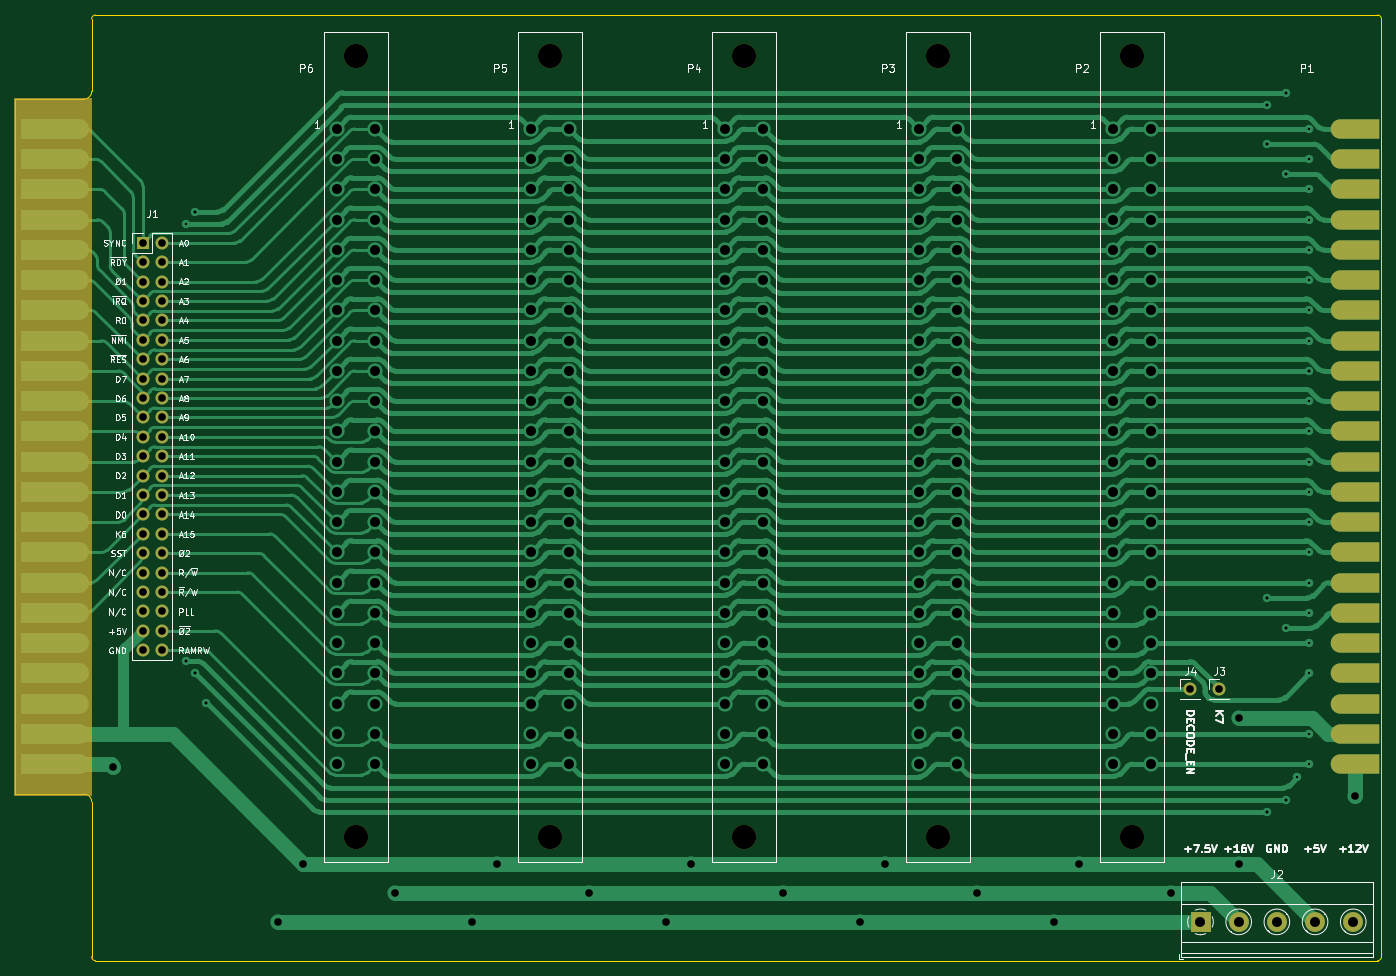
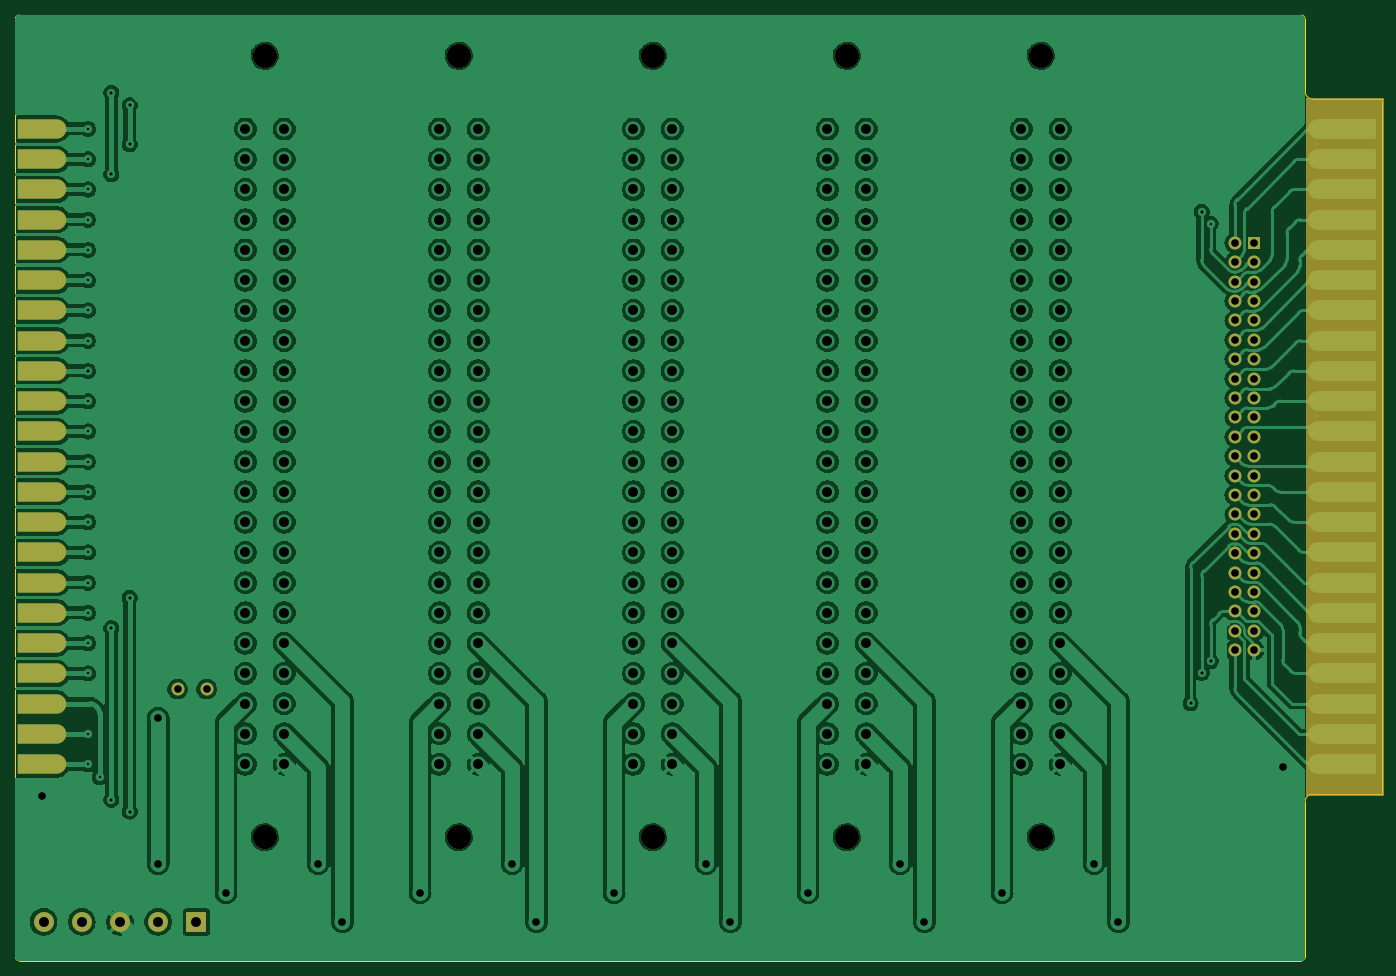
Circuit board: 8 layer files. Board 178.9 x 123.8 mm.
- bottom_copper: kim-1-mtu-expansion-card-B_Cu.gbl (527136 bytes)
- bottom_mask: kim-1-mtu-expansion-card-B_Mask.gbs (5080 bytes)
- bottom_silk: kim-1-mtu-expansion-card-B_Silkscreen.gbo (5092 bytes)
- outline: kim-1-mtu-expansion-card-Edge_Cuts.gm1 (1404 bytes)
- top_copper: kim-1-mtu-expansion-card-F_Cu.gtl (130787 bytes)
- top_mask: kim-1-mtu-expansion-card-F_Mask.gts (3993 bytes)
- top_silk: kim-1-mtu-expansion-card-F_Silkscreen.gto (79197 bytes)
- drill: kim-1-mtu-expansion-card.drl (5549 bytes)

=== bottom_copper: kim-1-mtu-expansion-card-B_Cu.gbl (527136 bytes, source omitted) ===
=== bottom_mask: kim-1-mtu-expansion-card-B_Mask.gbs ===
%TF.GenerationSoftware,KiCad,Pcbnew,7.0.6*%
%TF.CreationDate,2023-07-16T11:08:31+02:00*%
%TF.ProjectId,kim-1-mtu-expansion-card,6b696d2d-312d-46d7-9475-2d657870616e,rev?*%
%TF.SameCoordinates,Original*%
%TF.FileFunction,Soldermask,Bot*%
%TF.FilePolarity,Negative*%
%FSLAX46Y46*%
G04 Gerber Fmt 4.6, Leading zero omitted, Abs format (unit mm)*
G04 Created by KiCad (PCBNEW 7.0.6) date 2023-07-16 11:08:31*
%MOMM*%
%LPD*%
G01*
G04 APERTURE LIST*
G04 Aperture macros list*
%AMFreePoly0*
4,1,22,-1.270000,3.180000,1.270000,3.180000,1.270000,-1.910000,1.254364,-2.108672,1.198732,-2.329454,1.104571,-2.536755,0.974909,-2.723912,0.813912,-2.884909,0.626755,-3.014571,0.419454,-3.108732,0.198672,-3.164364,0.000000,-3.180000,-0.198672,-3.164364,-0.419454,-3.108732,-0.626755,-3.014571,-0.813912,-2.884909,-0.974909,-2.723912,-1.104571,-2.536755,-1.198732,-2.329454,-1.254364,-2.108672,
-1.270000,-1.910000,-1.270000,3.180000,-1.270000,3.180000,$1*%
%AMFreePoly1*
4,1,22,-1.300000,4.445000,1.300000,4.445000,1.300000,-3.145000,1.280250,-3.370743,1.221600,-3.589626,1.125833,-3.795000,0.995858,-3.980624,0.835624,-4.140858,0.650000,-4.270833,0.444626,-4.366600,0.225743,-4.425250,0.000000,-4.445000,-0.225743,-4.425250,-0.444626,-4.366600,-0.650000,-4.270833,-0.835624,-4.140858,-0.995858,-3.980624,-1.125833,-3.795000,-1.221600,-3.589626,-1.280250,-3.370743,
-1.300000,-3.145000,-1.300000,4.445000,-1.300000,4.445000,$1*%
G04 Aperture macros list end*
%ADD10C,0.120000*%
%ADD11R,2.600000X2.600000*%
%ADD12C,2.600000*%
%ADD13C,3.180000*%
%ADD14C,1.700000*%
%ADD15FreePoly0,270.000000*%
%ADD16FreePoly1,90.000000*%
%ADD17R,1.700000X1.700000*%
%ADD18O,1.700000X1.700000*%
G04 APERTURE END LIST*
D10*
%TO.C,P7*%
X58130000Y-40740000D02*
X68200000Y-40740000D01*
X68200000Y-40740000D02*
X68200000Y-131980000D01*
X68200000Y-131980000D02*
X58130000Y-131980000D01*
X58130000Y-131980000D02*
X58130000Y-40740000D01*
G36*
X58130000Y-40740000D02*
G01*
X68200000Y-40740000D01*
X68200000Y-131980000D01*
X58130000Y-131980000D01*
X58130000Y-40740000D01*
G37*
%TD*%
D11*
%TO.C,J2*%
X213440000Y-148590000D03*
D12*
X218440000Y-148590000D03*
X223440000Y-148590000D03*
X228440000Y-148590000D03*
X233440000Y-148590000D03*
%TD*%
D13*
%TO.C,P5*%
X128270000Y-35205000D03*
X128270000Y-137515000D03*
%TD*%
%TO.C,P4*%
X153670000Y-35205000D03*
X153670000Y-137515000D03*
%TD*%
D14*
%TO.C,J3*%
X215900000Y-118110000D03*
%TD*%
D13*
%TO.C,P2*%
X204470000Y-35205000D03*
X204470000Y-137515000D03*
%TD*%
D14*
%TO.C,J4*%
X212090000Y-118110000D03*
%TD*%
D15*
%TO.C,P1*%
X233680000Y-44780000D03*
X233680000Y-48740000D03*
X233680000Y-52700000D03*
X233680000Y-56660000D03*
X233680000Y-60620000D03*
X233680000Y-64580000D03*
X233680000Y-68540000D03*
X233680000Y-72500000D03*
X233680000Y-76460000D03*
X233680000Y-80420000D03*
X233680000Y-84380000D03*
X233680000Y-88340000D03*
X233680000Y-92300000D03*
X233680000Y-96260000D03*
X233680000Y-100220000D03*
X233680000Y-104180000D03*
X233680000Y-108140000D03*
X233680000Y-112100000D03*
X233680000Y-116060000D03*
X233680000Y-120020000D03*
X233680000Y-123980000D03*
X233680000Y-127940000D03*
%TD*%
D16*
%TO.C,P7*%
X63500000Y-44780000D03*
X63500000Y-48740000D03*
X63500000Y-52700000D03*
X63500000Y-56660000D03*
X63500000Y-60620000D03*
X63500000Y-64580000D03*
X63500000Y-68540000D03*
X63500000Y-72500000D03*
X63500000Y-76460000D03*
X63500000Y-80420000D03*
X63500000Y-84380000D03*
X63500000Y-88340000D03*
X63500000Y-92300000D03*
X63500000Y-96260000D03*
X63500000Y-100220000D03*
X63500000Y-104180000D03*
X63500000Y-108140000D03*
X63500000Y-112100000D03*
X63500000Y-116060000D03*
X63500000Y-120020000D03*
X63500000Y-123980000D03*
X63500000Y-127940000D03*
%TD*%
D13*
%TO.C,P3*%
X179070000Y-35205000D03*
X179070000Y-137515000D03*
%TD*%
D17*
%TO.C,J1*%
X74930000Y-59690000D03*
D18*
X74930000Y-62230000D03*
X74930000Y-64770000D03*
X74930000Y-67310000D03*
X74930000Y-69850000D03*
X74930000Y-72390000D03*
X74930000Y-74930000D03*
X74930000Y-77470000D03*
X74930000Y-80010000D03*
X74930000Y-82550000D03*
X74930000Y-85090000D03*
X74930000Y-87630000D03*
X74930000Y-90170000D03*
X74930000Y-92710000D03*
X74930000Y-95250000D03*
X74930000Y-97790000D03*
X74930000Y-100330000D03*
X74930000Y-102870000D03*
X74930000Y-105410000D03*
X74930000Y-107950000D03*
X74930000Y-110490000D03*
X74930000Y-113030000D03*
X77470000Y-59690000D03*
X77470000Y-62230000D03*
X77470000Y-64770000D03*
X77470000Y-67310000D03*
X77470000Y-69850000D03*
X77470000Y-72390000D03*
X77470000Y-74930000D03*
X77470000Y-77470000D03*
X77470000Y-80010000D03*
X77470000Y-82550000D03*
X77470000Y-85090000D03*
X77470000Y-87630000D03*
X77470000Y-90170000D03*
X77470000Y-92710000D03*
X77470000Y-95250000D03*
X77470000Y-97790000D03*
X77470000Y-100330000D03*
X77470000Y-102870000D03*
X77470000Y-105410000D03*
X77470000Y-107950000D03*
X77470000Y-110490000D03*
X77470000Y-113030000D03*
%TD*%
D13*
%TO.C,P6*%
X102870000Y-35205000D03*
X102870000Y-137515000D03*
%TD*%
M02*

=== bottom_silk: kim-1-mtu-expansion-card-B_Silkscreen.gbo ===
%TF.GenerationSoftware,KiCad,Pcbnew,7.0.6*%
%TF.CreationDate,2023-07-16T11:08:31+02:00*%
%TF.ProjectId,kim-1-mtu-expansion-card,6b696d2d-312d-46d7-9475-2d657870616e,rev?*%
%TF.SameCoordinates,Original*%
%TF.FileFunction,Legend,Bot*%
%TF.FilePolarity,Positive*%
%FSLAX46Y46*%
G04 Gerber Fmt 4.6, Leading zero omitted, Abs format (unit mm)*
G04 Created by KiCad (PCBNEW 7.0.6) date 2023-07-16 11:08:31*
%MOMM*%
%LPD*%
G01*
G04 APERTURE LIST*
G04 Aperture macros list*
%AMFreePoly0*
4,1,22,-1.270000,3.180000,1.270000,3.180000,1.270000,-1.910000,1.254364,-2.108672,1.198732,-2.329454,1.104571,-2.536755,0.974909,-2.723912,0.813912,-2.884909,0.626755,-3.014571,0.419454,-3.108732,0.198672,-3.164364,0.000000,-3.180000,-0.198672,-3.164364,-0.419454,-3.108732,-0.626755,-3.014571,-0.813912,-2.884909,-0.974909,-2.723912,-1.104571,-2.536755,-1.198732,-2.329454,-1.254364,-2.108672,
-1.270000,-1.910000,-1.270000,3.180000,-1.270000,3.180000,$1*%
%AMFreePoly1*
4,1,22,-1.300000,4.445000,1.300000,4.445000,1.300000,-3.145000,1.280250,-3.370743,1.221600,-3.589626,1.125833,-3.795000,0.995858,-3.980624,0.835624,-4.140858,0.650000,-4.270833,0.444626,-4.366600,0.225743,-4.425250,0.000000,-4.445000,-0.225743,-4.425250,-0.444626,-4.366600,-0.650000,-4.270833,-0.835624,-4.140858,-0.995858,-3.980624,-1.125833,-3.795000,-1.221600,-3.589626,-1.280250,-3.370743,
-1.300000,-3.145000,-1.300000,4.445000,-1.300000,4.445000,$1*%
G04 Aperture macros list end*
%ADD10C,0.120000*%
%ADD11R,2.600000X2.600000*%
%ADD12C,2.600000*%
%ADD13C,3.180000*%
%ADD14C,1.700000*%
%ADD15FreePoly0,270.000000*%
%ADD16FreePoly1,90.000000*%
%ADD17R,1.700000X1.700000*%
%ADD18O,1.700000X1.700000*%
G04 APERTURE END LIST*
%LPC*%
D10*
%TO.C,P7*%
X58130000Y-40740000D02*
X68200000Y-40740000D01*
X68200000Y-40740000D02*
X68200000Y-131980000D01*
X68200000Y-131980000D02*
X58130000Y-131980000D01*
X58130000Y-131980000D02*
X58130000Y-40740000D01*
G36*
X58130000Y-40740000D02*
G01*
X68200000Y-40740000D01*
X68200000Y-131980000D01*
X58130000Y-131980000D01*
X58130000Y-40740000D01*
G37*
%TD*%
D11*
%TO.C,J2*%
X213440000Y-148590000D03*
D12*
X218440000Y-148590000D03*
X223440000Y-148590000D03*
X228440000Y-148590000D03*
X233440000Y-148590000D03*
%TD*%
D13*
%TO.C,P5*%
X128270000Y-35205000D03*
X128270000Y-137515000D03*
%TD*%
%TO.C,P4*%
X153670000Y-35205000D03*
X153670000Y-137515000D03*
%TD*%
D14*
%TO.C,J3*%
X215900000Y-118110000D03*
%TD*%
D13*
%TO.C,P2*%
X204470000Y-35205000D03*
X204470000Y-137515000D03*
%TD*%
D14*
%TO.C,J4*%
X212090000Y-118110000D03*
%TD*%
D15*
%TO.C,P1*%
X233680000Y-44780000D03*
X233680000Y-48740000D03*
X233680000Y-52700000D03*
X233680000Y-56660000D03*
X233680000Y-60620000D03*
X233680000Y-64580000D03*
X233680000Y-68540000D03*
X233680000Y-72500000D03*
X233680000Y-76460000D03*
X233680000Y-80420000D03*
X233680000Y-84380000D03*
X233680000Y-88340000D03*
X233680000Y-92300000D03*
X233680000Y-96260000D03*
X233680000Y-100220000D03*
X233680000Y-104180000D03*
X233680000Y-108140000D03*
X233680000Y-112100000D03*
X233680000Y-116060000D03*
X233680000Y-120020000D03*
X233680000Y-123980000D03*
X233680000Y-127940000D03*
%TD*%
D16*
%TO.C,P7*%
X63500000Y-44780000D03*
X63500000Y-48740000D03*
X63500000Y-52700000D03*
X63500000Y-56660000D03*
X63500000Y-60620000D03*
X63500000Y-64580000D03*
X63500000Y-68540000D03*
X63500000Y-72500000D03*
X63500000Y-76460000D03*
X63500000Y-80420000D03*
X63500000Y-84380000D03*
X63500000Y-88340000D03*
X63500000Y-92300000D03*
X63500000Y-96260000D03*
X63500000Y-100220000D03*
X63500000Y-104180000D03*
X63500000Y-108140000D03*
X63500000Y-112100000D03*
X63500000Y-116060000D03*
X63500000Y-120020000D03*
X63500000Y-123980000D03*
X63500000Y-127940000D03*
%TD*%
D13*
%TO.C,P3*%
X179070000Y-35205000D03*
X179070000Y-137515000D03*
%TD*%
D17*
%TO.C,J1*%
X74930000Y-59690000D03*
D18*
X74930000Y-62230000D03*
X74930000Y-64770000D03*
X74930000Y-67310000D03*
X74930000Y-69850000D03*
X74930000Y-72390000D03*
X74930000Y-74930000D03*
X74930000Y-77470000D03*
X74930000Y-80010000D03*
X74930000Y-82550000D03*
X74930000Y-85090000D03*
X74930000Y-87630000D03*
X74930000Y-90170000D03*
X74930000Y-92710000D03*
X74930000Y-95250000D03*
X74930000Y-97790000D03*
X74930000Y-100330000D03*
X74930000Y-102870000D03*
X74930000Y-105410000D03*
X74930000Y-107950000D03*
X74930000Y-110490000D03*
X74930000Y-113030000D03*
X77470000Y-59690000D03*
X77470000Y-62230000D03*
X77470000Y-64770000D03*
X77470000Y-67310000D03*
X77470000Y-69850000D03*
X77470000Y-72390000D03*
X77470000Y-74930000D03*
X77470000Y-77470000D03*
X77470000Y-80010000D03*
X77470000Y-82550000D03*
X77470000Y-85090000D03*
X77470000Y-87630000D03*
X77470000Y-90170000D03*
X77470000Y-92710000D03*
X77470000Y-95250000D03*
X77470000Y-97790000D03*
X77470000Y-100330000D03*
X77470000Y-102870000D03*
X77470000Y-105410000D03*
X77470000Y-107950000D03*
X77470000Y-110490000D03*
X77470000Y-113030000D03*
%TD*%
D13*
%TO.C,P6*%
X102870000Y-35205000D03*
X102870000Y-137515000D03*
%TD*%
%LPD*%
M02*

=== outline: kim-1-mtu-expansion-card-Edge_Cuts.gm1 ===
%TF.GenerationSoftware,KiCad,Pcbnew,7.0.6*%
%TF.CreationDate,2023-07-16T11:08:31+02:00*%
%TF.ProjectId,kim-1-mtu-expansion-card,6b696d2d-312d-46d7-9475-2d657870616e,rev?*%
%TF.SameCoordinates,Original*%
%TF.FileFunction,Profile,NP*%
%FSLAX46Y46*%
G04 Gerber Fmt 4.6, Leading zero omitted, Abs format (unit mm)*
G04 Created by KiCad (PCBNEW 7.0.6) date 2023-07-16 11:08:31*
%MOMM*%
%LPD*%
G01*
G04 APERTURE LIST*
%TA.AperFunction,Profile*%
%ADD10C,0.100000*%
%TD*%
G04 APERTURE END LIST*
D10*
X58260000Y-40860000D02*
X67260000Y-40860000D01*
X58260000Y-131860000D02*
X58260000Y-40860000D01*
X237130000Y-30360000D02*
X237130000Y-153170000D01*
X68260000Y-39860000D02*
X68260000Y-30360000D01*
X68760000Y-29860000D02*
G75*
G03*
X68260000Y-30360000I0J-500000D01*
G01*
X237130000Y-30360000D02*
G75*
G03*
X236630000Y-29860000I-500000J0D01*
G01*
X68260000Y-153170000D02*
G75*
G03*
X68760000Y-153670000I500000J0D01*
G01*
X236630000Y-153670000D02*
G75*
G03*
X237130000Y-153170000I0J500000D01*
G01*
X67260000Y-131860000D02*
X58260000Y-131860000D01*
X68260000Y-132860000D02*
G75*
G03*
X67260000Y-131860000I-1000000J0D01*
G01*
X68760000Y-153670000D02*
X236630000Y-153670000D01*
X68760000Y-29860000D02*
X236630000Y-29860000D01*
X67260000Y-40860000D02*
G75*
G03*
X68260000Y-39860000I0J1000000D01*
G01*
X68260000Y-132860000D02*
X68260000Y-153170000D01*
M02*

=== top_copper: kim-1-mtu-expansion-card-F_Cu.gtl (130787 bytes, source omitted) ===
=== top_mask: kim-1-mtu-expansion-card-F_Mask.gts ===
%TF.GenerationSoftware,KiCad,Pcbnew,7.0.6*%
%TF.CreationDate,2023-07-16T11:08:31+02:00*%
%TF.ProjectId,kim-1-mtu-expansion-card,6b696d2d-312d-46d7-9475-2d657870616e,rev?*%
%TF.SameCoordinates,Original*%
%TF.FileFunction,Soldermask,Top*%
%TF.FilePolarity,Negative*%
%FSLAX46Y46*%
G04 Gerber Fmt 4.6, Leading zero omitted, Abs format (unit mm)*
G04 Created by KiCad (PCBNEW 7.0.6) date 2023-07-16 11:08:31*
%MOMM*%
%LPD*%
G01*
G04 APERTURE LIST*
G04 Aperture macros list*
%AMFreePoly0*
4,1,22,-1.270000,3.180000,1.270000,3.180000,1.270000,-1.910000,1.254364,-2.108672,1.198732,-2.329454,1.104571,-2.536755,0.974909,-2.723912,0.813912,-2.884909,0.626755,-3.014571,0.419454,-3.108732,0.198672,-3.164364,0.000000,-3.180000,-0.198672,-3.164364,-0.419454,-3.108732,-0.626755,-3.014571,-0.813912,-2.884909,-0.974909,-2.723912,-1.104571,-2.536755,-1.198732,-2.329454,-1.254364,-2.108672,
-1.270000,-1.910000,-1.270000,3.180000,-1.270000,3.180000,$1*%
G04 Aperture macros list end*
%ADD10C,0.120000*%
%ADD11R,2.600000X2.600000*%
%ADD12C,2.600000*%
%ADD13C,3.180000*%
%ADD14C,1.700000*%
%ADD15FreePoly0,270.000000*%
%ADD16R,1.700000X1.700000*%
%ADD17O,1.700000X1.700000*%
G04 APERTURE END LIST*
D10*
%TO.C,P7*%
X58140000Y-40740000D02*
X68200000Y-40740000D01*
X68200000Y-40740000D02*
X68200000Y-131980000D01*
X68200000Y-131980000D02*
X58140000Y-131980000D01*
X58140000Y-131980000D02*
X58140000Y-40740000D01*
G36*
X58140000Y-40740000D02*
G01*
X68200000Y-40740000D01*
X68200000Y-131980000D01*
X58140000Y-131980000D01*
X58140000Y-40740000D01*
G37*
%TD*%
D11*
%TO.C,J2*%
X213440000Y-148590000D03*
D12*
X218440000Y-148590000D03*
X223440000Y-148590000D03*
X228440000Y-148590000D03*
X233440000Y-148590000D03*
%TD*%
D13*
%TO.C,P5*%
X128270000Y-35205000D03*
X128270000Y-137515000D03*
%TD*%
%TO.C,P4*%
X153670000Y-35205000D03*
X153670000Y-137515000D03*
%TD*%
D14*
%TO.C,J3*%
X215900000Y-118110000D03*
%TD*%
D13*
%TO.C,P2*%
X204470000Y-35205000D03*
X204470000Y-137515000D03*
%TD*%
D14*
%TO.C,J4*%
X212090000Y-118110000D03*
%TD*%
D15*
%TO.C,P1*%
X233680000Y-44780000D03*
X233680000Y-48740000D03*
X233680000Y-52700000D03*
X233680000Y-56660000D03*
X233680000Y-60620000D03*
X233680000Y-64580000D03*
X233680000Y-68540000D03*
X233680000Y-72500000D03*
X233680000Y-76460000D03*
X233680000Y-80420000D03*
X233680000Y-84380000D03*
X233680000Y-88340000D03*
X233680000Y-92300000D03*
X233680000Y-96260000D03*
X233680000Y-100220000D03*
X233680000Y-104180000D03*
X233680000Y-108140000D03*
X233680000Y-112100000D03*
X233680000Y-116060000D03*
X233680000Y-120020000D03*
X233680000Y-123980000D03*
X233680000Y-127940000D03*
%TD*%
D13*
%TO.C,P3*%
X179070000Y-35205000D03*
X179070000Y-137515000D03*
%TD*%
D16*
%TO.C,J1*%
X74930000Y-59690000D03*
D17*
X74930000Y-62230000D03*
X74930000Y-64770000D03*
X74930000Y-67310000D03*
X74930000Y-69850000D03*
X74930000Y-72390000D03*
X74930000Y-74930000D03*
X74930000Y-77470000D03*
X74930000Y-80010000D03*
X74930000Y-82550000D03*
X74930000Y-85090000D03*
X74930000Y-87630000D03*
X74930000Y-90170000D03*
X74930000Y-92710000D03*
X74930000Y-95250000D03*
X74930000Y-97790000D03*
X74930000Y-100330000D03*
X74930000Y-102870000D03*
X74930000Y-105410000D03*
X74930000Y-107950000D03*
X74930000Y-110490000D03*
X74930000Y-113030000D03*
X77470000Y-59690000D03*
X77470000Y-62230000D03*
X77470000Y-64770000D03*
X77470000Y-67310000D03*
X77470000Y-69850000D03*
X77470000Y-72390000D03*
X77470000Y-74930000D03*
X77470000Y-77470000D03*
X77470000Y-80010000D03*
X77470000Y-82550000D03*
X77470000Y-85090000D03*
X77470000Y-87630000D03*
X77470000Y-90170000D03*
X77470000Y-92710000D03*
X77470000Y-95250000D03*
X77470000Y-97790000D03*
X77470000Y-100330000D03*
X77470000Y-102870000D03*
X77470000Y-105410000D03*
X77470000Y-107950000D03*
X77470000Y-110490000D03*
X77470000Y-113030000D03*
%TD*%
D13*
%TO.C,P6*%
X102870000Y-35205000D03*
X102870000Y-137515000D03*
%TD*%
M02*

=== top_silk: kim-1-mtu-expansion-card-F_Silkscreen.gto (79197 bytes, source omitted) ===
=== drill: kim-1-mtu-expansion-card.drl (5549 bytes, source omitted) ===
